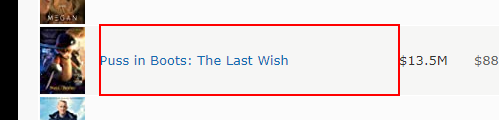
Workflow: IMDB Extract Top box Movies

Step 1 [then]: get-text from the table cell (repeated 3 times)

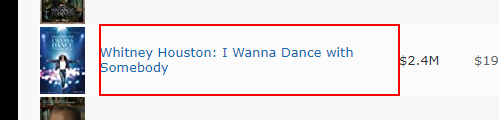
Step 4: get-text from the table cell (repeated 3 times)

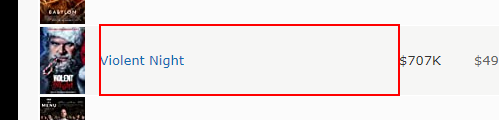
Step 7: get-text from the table cell

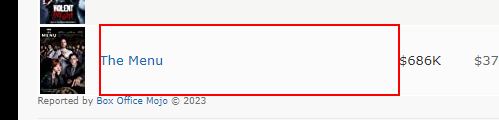
Step 8: get-text from the table cell
